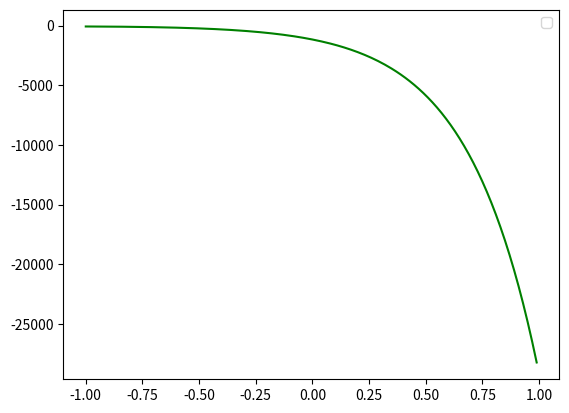

Generate this figure with matplotlib:
import numpy as np
from scipy.integrate import odeint
import matplotlib.pyplot as plt

t=np.arange(-1, 1, 0.01)




def diff_func(v, x):
  x,y, z = v
  dxdt= 3*x-y+z
  dydt = x+y+z
  dzdt=4*x-y+4*z
  return dydt, dzdt,dxdt


x0=-71
y0 = 1
z0 = -3


v0 = x0, y0, z0


sol = odeint (diff_func, v0, t)

plt.plot(t, sol[:, 0], 'g')
plt.legend()
plt.show()